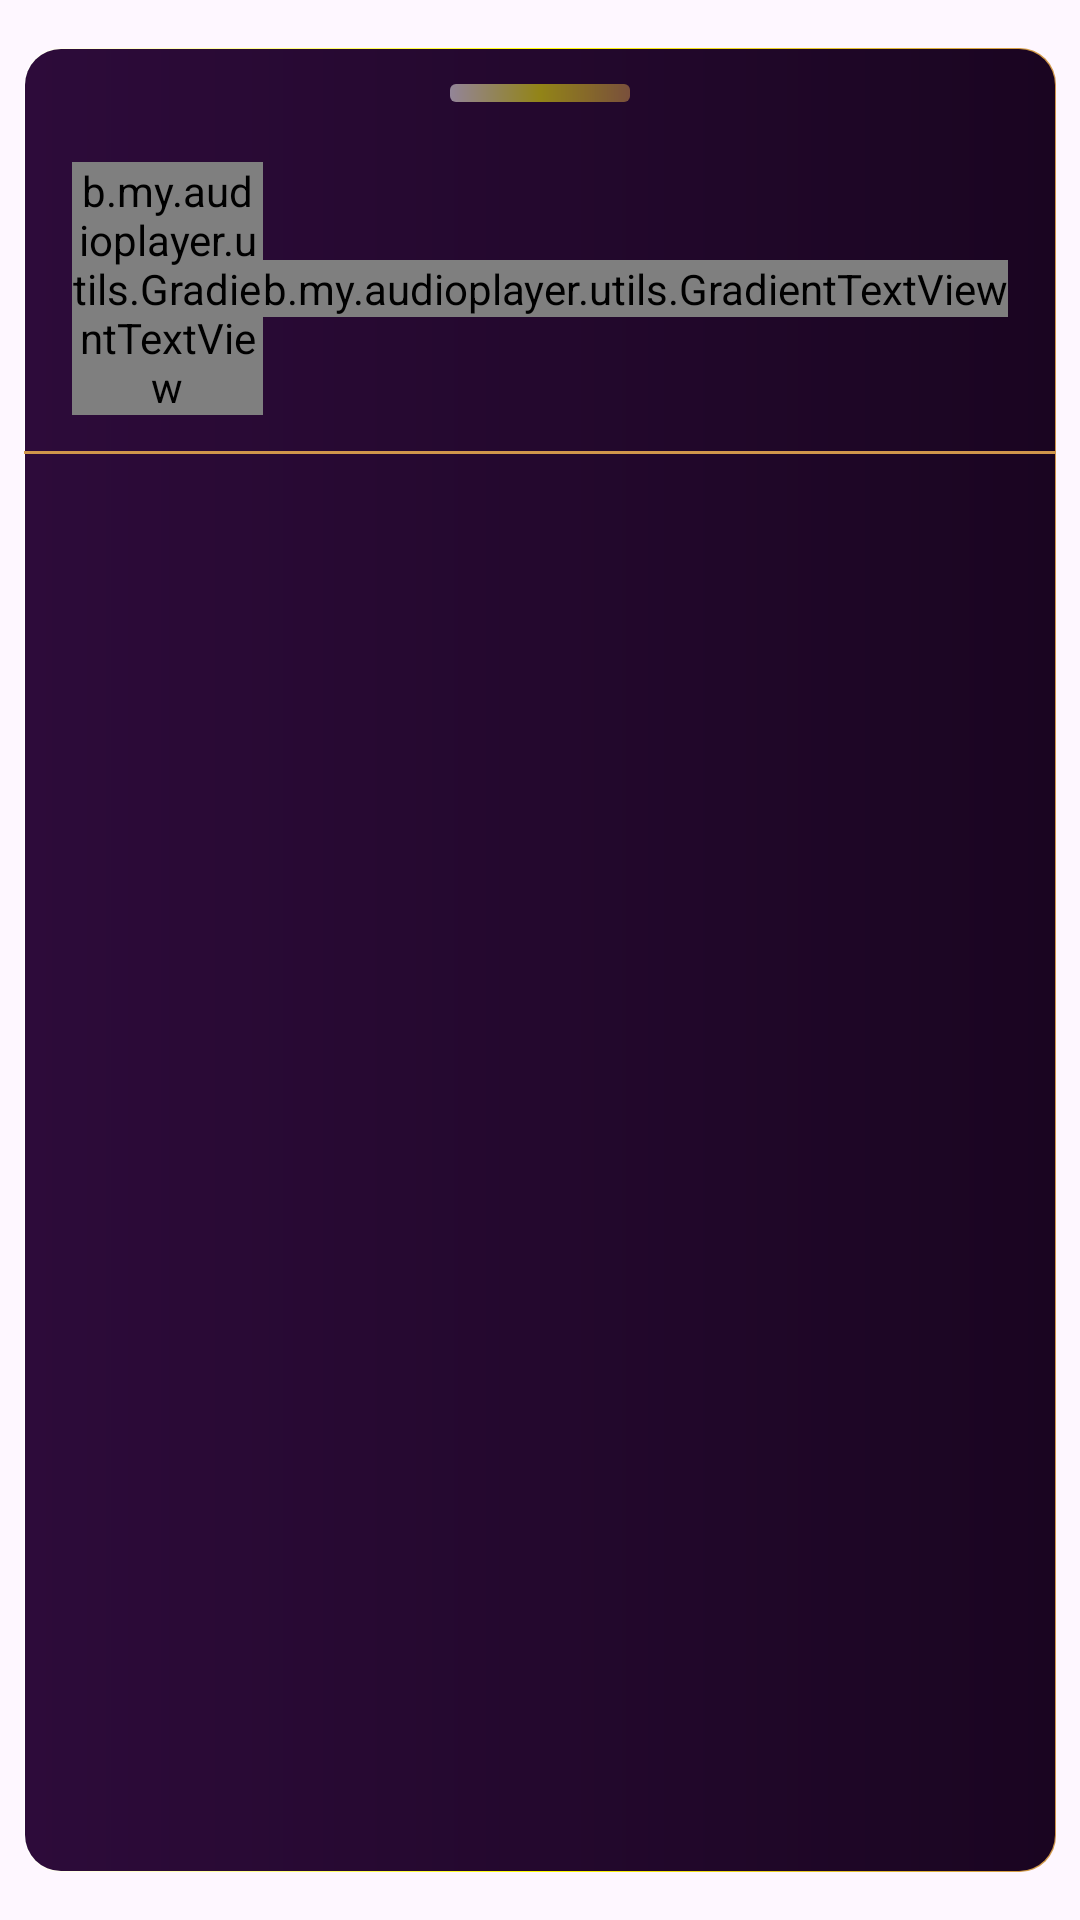

Reconstruct the res/layout file that produces this screen, plus the resources it refers to.
<!-- AndroidManifest.xml: application theme Theme.BPlayer -->
<!-- res/layout/bottom_sheet_queue.xml -->
<?xml version="1.0" encoding="utf-8"?>
<androidx.constraintlayout.widget.ConstraintLayout xmlns:android="http://schemas.android.com/apk/res/android"
    xmlns:app="http://schemas.android.com/apk/res-auto"
    android:layout_width="match_parent"
    android:layout_height="match_parent"
    android:background="@android:color/transparent">

    <LinearLayout
        android:layout_width="match_parent"
        android:layout_height="match_parent"
        android:layout_marginStart="8dp"
        android:layout_marginTop="16dp"
        android:layout_marginEnd="8dp"
        android:layout_marginBottom="16dp"
        android:background="@drawable/song_card_bg"
        android:orientation="vertical"
        android:paddingBottom="16dp"
        app:layout_constraintBottom_toBottomOf="parent"
        app:layout_constraintEnd_toEndOf="parent"
        app:layout_constraintStart_toStartOf="parent"
        app:layout_constraintTop_toTopOf="parent">

        
        <View
            android:layout_width="60dp"
            android:layout_height="6dp"
            android:layout_gravity="center_horizontal"
            android:layout_marginTop="12dp"
            android:layout_marginBottom="8dp"
            android:background="@drawable/bg_drag_handle" />

        
        <LinearLayout
            android:layout_width="match_parent"
            android:layout_height="wrap_content"
            android:gravity="center_vertical"
            android:orientation="horizontal"
            android:paddingHorizontal="16dp"
            android:paddingVertical="12dp">

            <b.my.audioplayer.utils.GradientTextView
                android:id="@+id/tvQueueTitle"
                android:layout_width="0dp"
                android:layout_height="wrap_content"
                android:layout_weight="1"
                android:text="Playing Queue"
                android:textColor="?attr/colorOnSurface"
                android:textSize="18sp"
                android:textStyle="bold" />

            <b.my.audioplayer.utils.GradientTextView
                android:id="@+id/tvQueueCount"
                android:layout_width="wrap_content"
                android:layout_height="wrap_content"
                android:text="0 songs"
                android:textColor="?attr/colorOnSurfaceVariant"
                android:textSize="14sp" />

        </LinearLayout>

        <View
            android:layout_width="match_parent"
            android:layout_height="1dp"
            android:background="@color/colorSecondary" />

        
        <androidx.recyclerview.widget.RecyclerView
            android:id="@+id/recyclerViewQueue"
            android:layout_width="match_parent"
            android:layout_height="0dp"
            android:layout_margin="8dp"
            android:layout_weight="1"
            android:clipToPadding="false"
            android:paddingVertical="8dp" />
    </LinearLayout>

</androidx.constraintlayout.widget.ConstraintLayout>
<!-- resources referenced by this layout -->
<resources>
  <color name="colorSecondary">#d0964b</color>
  <!-- drawable bg_drag_handle (drawable) -->
  <?xml version="1.0" encoding="utf-8"?>
  <shape xmlns:android="http://schemas.android.com/apk/res/android"
      android:shape="rectangle">
  
      <gradient
          android:type="linear"
          android:startColor="#80FFFFFF"
          android:centerColor="#80FFFF00"
          android:endColor="#80D0964B"
          android:angle="0"/>
  
      <corners android:radius="2dp"/>
  </shape>
  <!-- drawable song_card_bg (drawable) -->
  <layer-list xmlns:android="http://schemas.android.com/apk/res/android">
  
      <item>
          <shape>
              <corners android:radius="12dp"/>
              <gradient
                  android:startColor="#FFFFFF"
                  android:centerColor="#FFFF00"
                  android:endColor="#D0964B"
                  android:angle="0"/>
          </shape>
      </item>
  
      <item
          android:left="0.5dp"
          android:right="0.5dp"
          android:top="0.5dp"
          android:bottom="0.5dp">
  
          <shape>
              <corners android:radius="12dp"/>
              <gradient
                  android:startColor="#2D0B3A"
                  android:endColor="#1A0521"
                  android:angle="0"/>
          </shape>
  
      </item>
  
  </layer-list>
  <color name="colorPrimary">#2D0B3A</color>
  <color name="colorPrimaryDark">#1A0521</color>
  <color name="colorAccent">#03DAC5</color>
  <color name="colorSurface">#FFFFFF</color>
  <color name="colorSurfaceVariant">#F5F5F5</color>
  <color name="colorOnSurface">#1C1B1F</color>
  <color name="colorOnSurfaceVariant">#49454F</color>
  <color name="colorOutline">#E0E0E0</color>
  <style name="Widget.App.Toolbar" parent="Widget.AppCompat.Toolbar">
          <item name="android:textColorPrimary">@color/colorSecondary</item>
          <item name="android:textColorSecondary">@color/colorSecondary</item>
          <item name="actionMenuTextColor">@android:color/black</item>
          <item name="tint">@color/colorSecondary</item>
      </style>
  <style name="Theme.BPlayer.PopupOverlay" parent="ThemeOverlay.AppCompat.Light">
          <item name="android:panelBackground">@drawable/song_card_bg</item>
          <item name="android:itemBackground">@android:color/transparent</item>
          <item name="android:textColorPrimary">@android:color/black</item>
      </style>
  <style name="TextAppearance.App.PopupMenu" parent="TextAppearance.AppCompat.Widget.PopupMenu.Large">
          <item name="android:textColor">@android:color/black</item>
          <item name="android:textSize">16sp</item>
      </style>
  <style name="Theme.BPlayer.Dialog" parent="Theme.Material3.Light.Dialog">
          <item name="android:windowBackground">@android:color/transparent</item>
          <item name="android:textColorPrimary">@color/colorSecondary</item>
          <item name="colorSurface">@color/colorPrimary</item>
      </style>
</resources>
